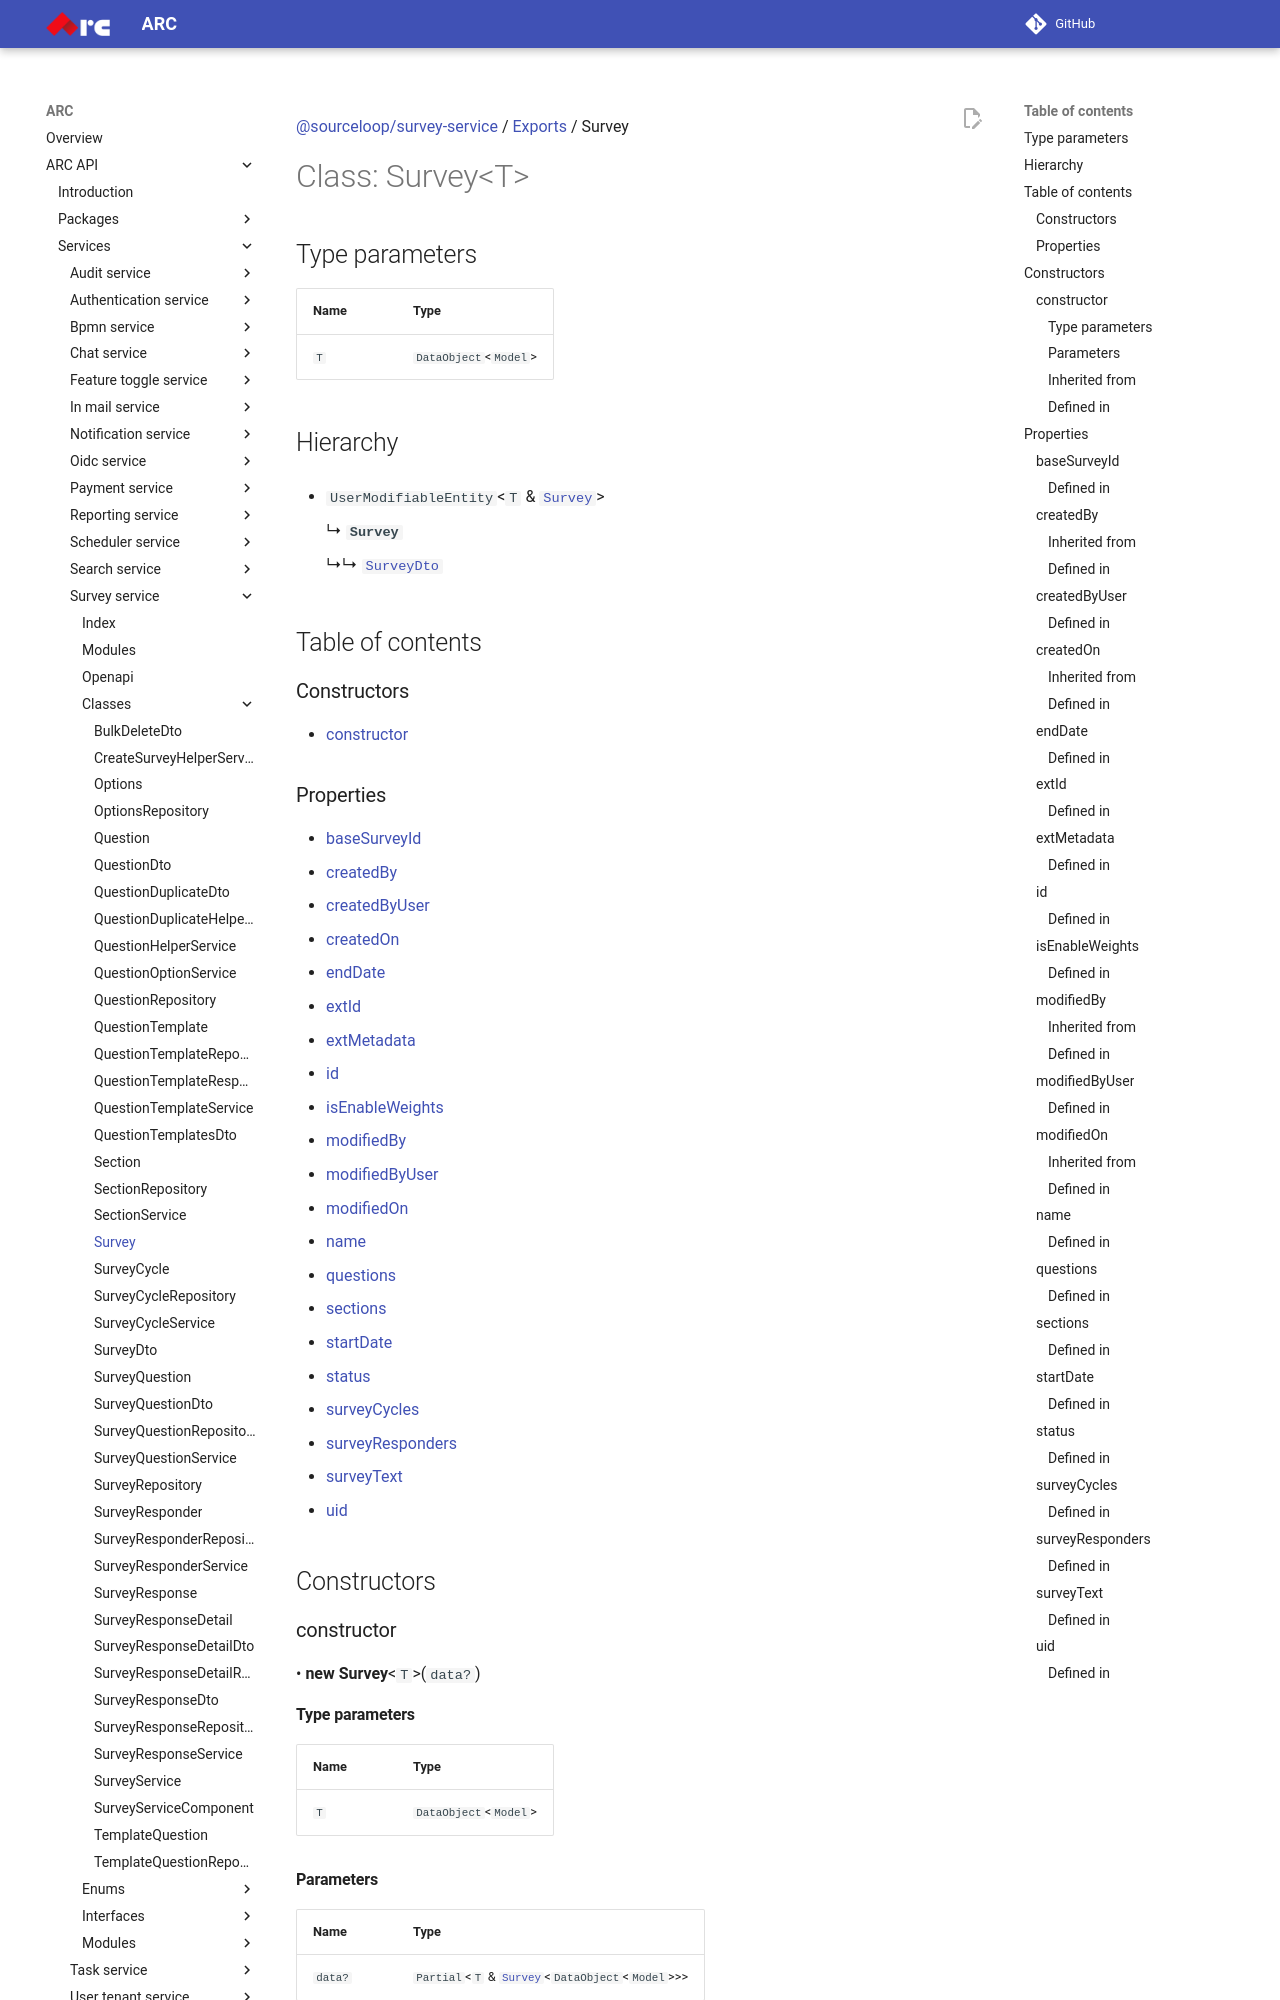

repository: sourcefuse/arc-docs · page: arc-api-docs/services/survey-service/classes/Survey/index.html · generator: mkdocs

[@sourceloop/survey-service](../README.md) / [Exports](../modules.md) / Survey

# Class: Survey<T\>

## Type parameters

| Name | Type |
| :------ | :------ |
| `T` | `DataObject`<`Model`\> |

## Hierarchy

- `UserModifiableEntity`<`T` & [`Survey`](Survey.md)\>

  ↳ **`Survey`**

  ↳↳ [`SurveyDto`](SurveyDto.md)

## Table of contents

### Constructors

- [constructor](Survey.md#constructor)

### Properties

- [baseSurveyId](Survey.md#basesurveyid)
- [createdBy](Survey.md#createdby)
- [createdByUser](Survey.md#createdbyuser)
- [createdOn](Survey.md#createdon)
- [endDate](Survey.md#enddate)
- [extId](Survey.md#extid)
- [extMetadata](Survey.md#extmetadata)
- [id](Survey.md#id)
- [isEnableWeights](Survey.md#isenableweights)
- [modifiedBy](Survey.md#modifiedby)
- [modifiedByUser](Survey.md#modifiedbyuser)
- [modifiedOn](Survey.md#modifiedon)
- [name](Survey.md#name)
- [questions](Survey.md#questions)
- [sections](Survey.md#sections)
- [startDate](Survey.md#startdate)
- [status](Survey.md#status)
- [surveyCycles](Survey.md#surveycycles)
- [surveyResponders](Survey.md#surveyresponders)
- [surveyText](Survey.md#surveytext)
- [uid](Survey.md#uid)

## Constructors

### constructor

• **new Survey**<`T`\>(`data?`)

#### Type parameters

| Name | Type |
| :------ | :------ |
| `T` | `DataObject`<`Model`\> |

#### Parameters

| Name | Type |
| :------ | :------ |
| `data?` | `Partial`<`T` & [`Survey`](Survey.md)<`DataObject`<`Model`\>\>\> |

#### Inherited from

UserModifiableEntity<
  T & Survey
\>.constructor

#### Defined in

packages/core/dist/models/base-entity.model.d.ts:6

## Properties

### baseSurveyId

• `Optional` **baseSurveyId**: `string`

#### Defined in

[services/survey-service/src/models/survey.model.ts:108](https://github.com/sourcefuse/loopback4-microservice-catalog/blob/eb9d4d57/services/survey-service/src/models/survey.model.ts#L108)

___
